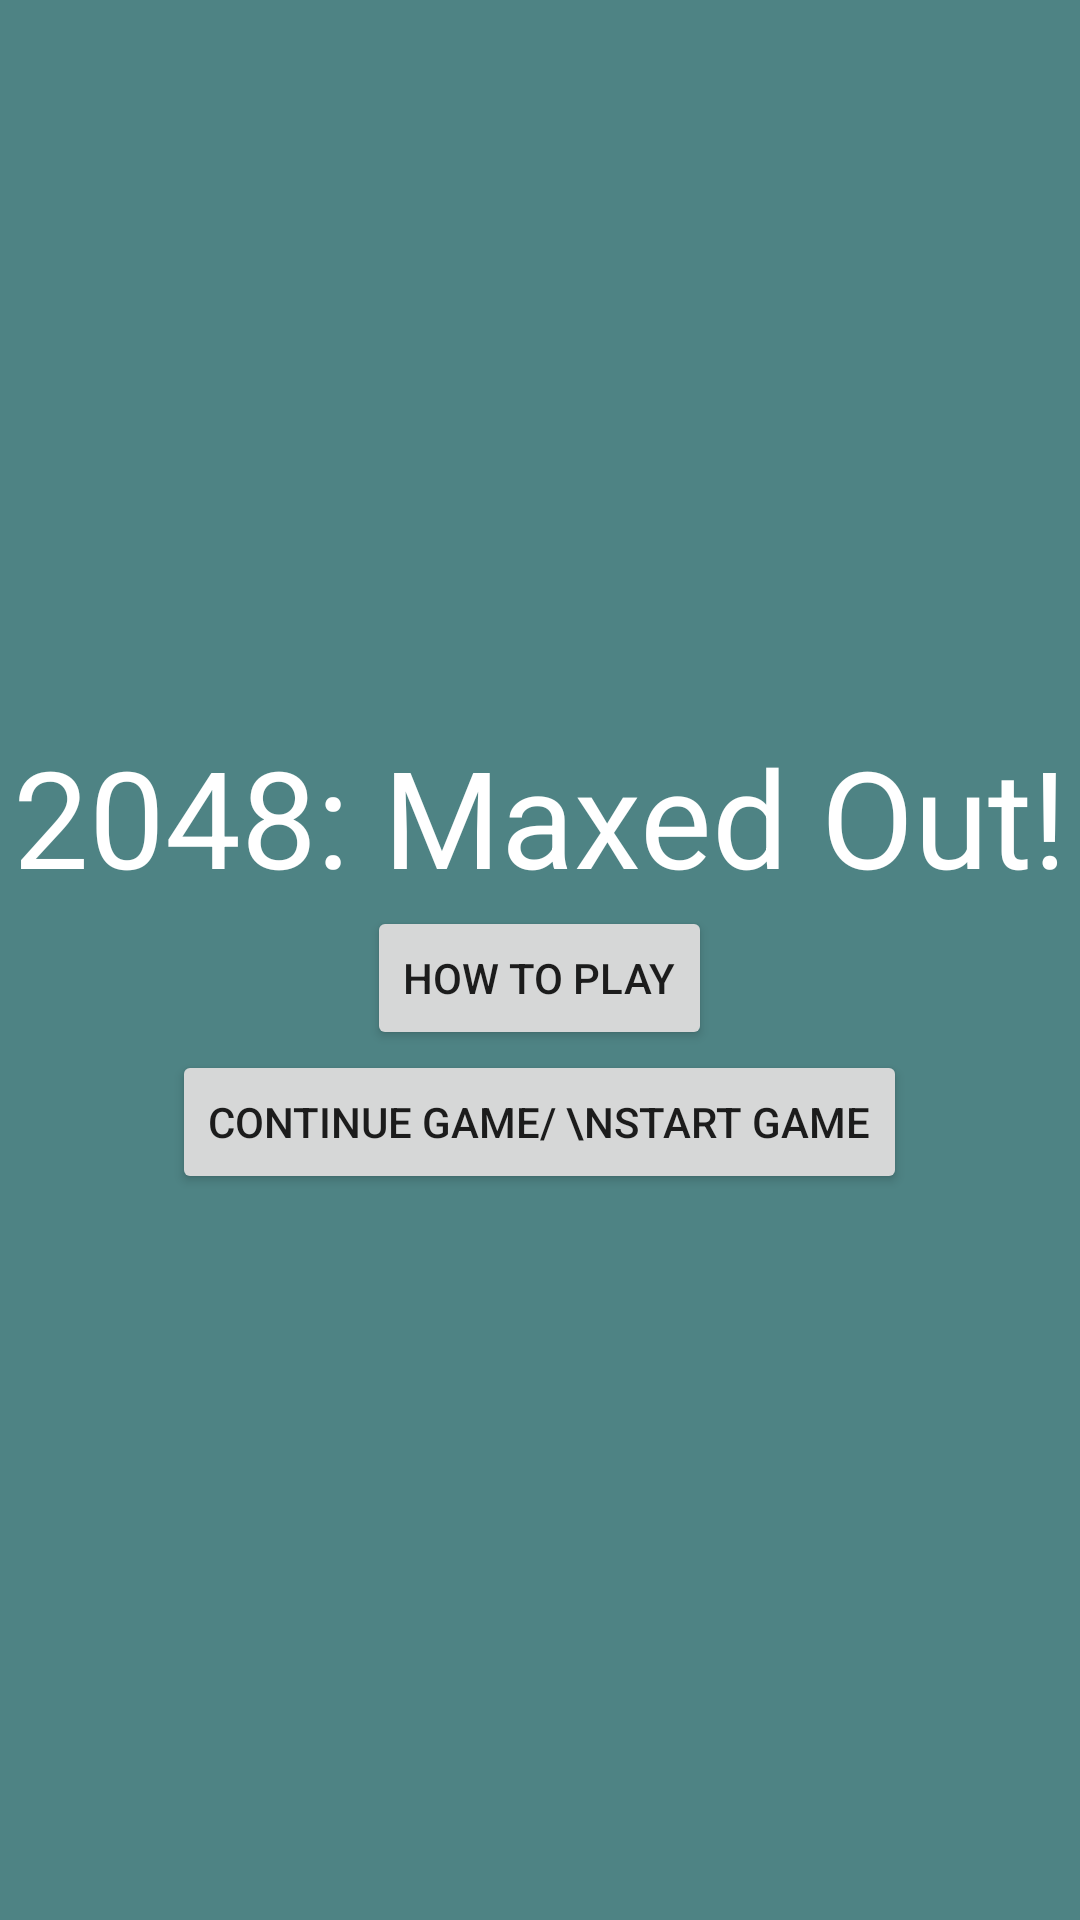

Reconstruct the res/layout file that produces this screen, plus the resources it refers to.
<!-- AndroidManifest.xml: application theme AppTheme -->
<!-- res/layout/activity_start.xml -->
<?xml version="1.0" encoding="utf-8"?>
<LinearLayout
    xmlns:android="http://schemas.android.com/apk/res/android"
    android:orientation="vertical"
    android:background="@color/colorPrimaryDark"
    android:gravity="center"
    android:layout_width="match_parent"
    android:layout_height="match_parent">
    <TextView
        android:layout_width="wrap_content"
        android:layout_height="wrap_content"
        android:text="2048: Maxed Out!"
        android:textSize="45sp"
        android:textColor="@android:color/white"/>
    <Button
        android:id="@+id/helpbutton"
        android:layout_gravity="center"
        android:layout_width="wrap_content"
        android:layout_height="wrap_content"
        android:onClick="help"
        android:text="How to play"/>
    <Button
        android:id="@+id/start"
        android:layout_width="wrap_content"
        android:layout_gravity="center"
        android:layout_height="wrap_content"
        android:onClick="start"
        android:text="Continue Game/ \nStart Game"/>
</LinearLayout>
<!-- resources referenced by this layout -->
<resources>
  <color name="colorPrimaryDark">#4e8384</color>
  <style name="AppTheme" parent="Theme.AppCompat.Light.DarkActionBar">
          
          <item name="colorPrimary">#5f9ea0</item>
          <item name="colorPrimaryDark">@color/colorPrimaryDark</item>
          <item name="colorAccent">@color/colorAccent</item>
      </style>
  <color name="colorAccent">#FF4081</color>
</resources>
